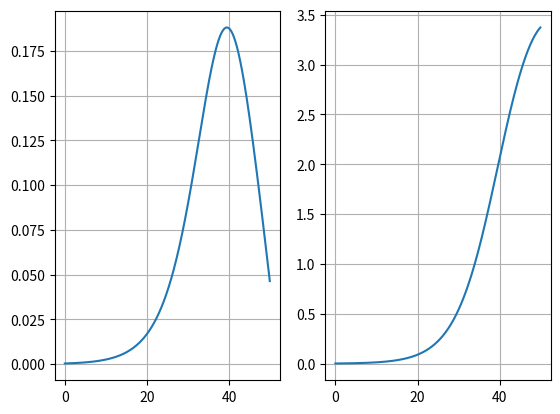

Reproduce this figure in Python.
import matplotlib.pyplot as plt
import numpy as np

X = np.arange(0, 50, 0.1)
dy1 = 4.05
dy2 = 5.7
dx1 = 25
dx2 = 21.95
z1 = (2.4 / 25) * (X - 27.19) - 1.2
z2 = (2.4 / 21.95) * (X - 56.46) - 1

Y_ref = np.arctan(dy1 * (1 / np.cosh(z1)) ** 2 * (1.2 / dx1) - dy2 * (1 / np.cosh(z2)) ** 2 * (1.2 / dx2))

phi_ref = dy1 / 2 * (1 + np.tanh(z1)) - dy2 / 2 * (1 + np.tanh(z2))

plt.figure()
plt.subplot(1, 2, 1)
plt.plot(X, Y_ref)
plt.grid()
plt.subplot(1, 2, 2)
plt.plot(X, phi_ref)
plt.grid()
plt.show()
